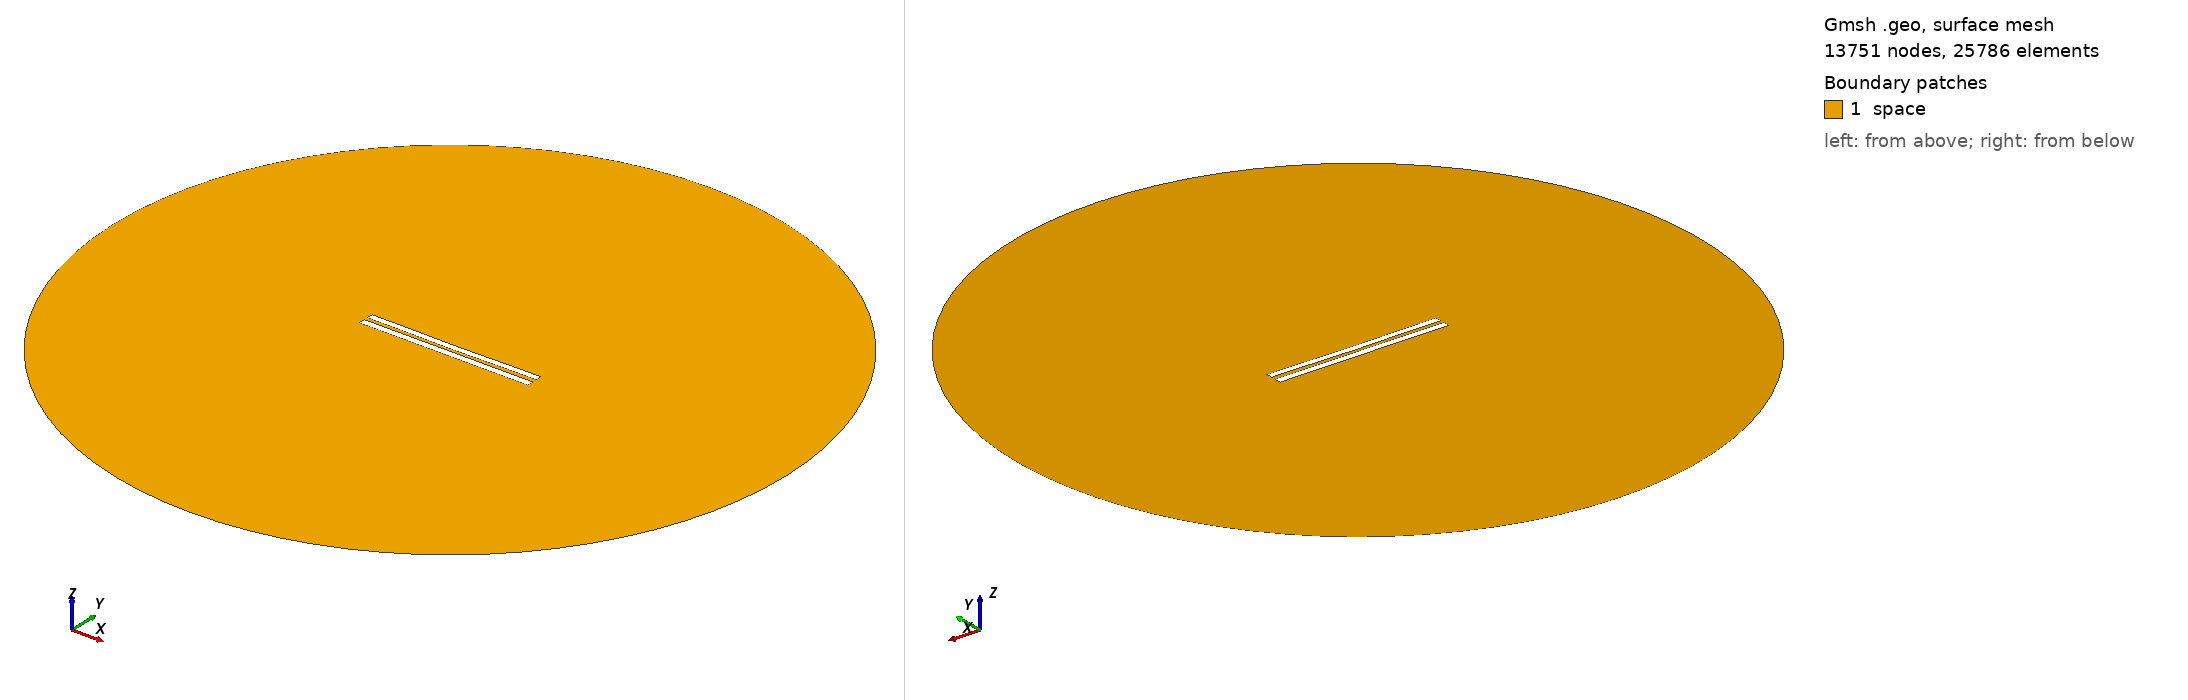

Gmsh geometry script, surface-meshed: 13751 nodes, 25786 surface elements. Boundary patches (legend numbers): 1 space. Left view from above one corner, right view from below the opposite corner. Legend entries are the model's physical surfaces. The drawing asked Gmsh for element sizes between 1% and 20% of the model's largest extent; the script's own settings can give other sizes.

=== 5389.geo (drawn) ===
//---------------------------------------
// Geometry kernel
//---------------------------------------

SetFactory("OpenCASCADE");



//---------------------------------------
// Parameters of the geometry
//---------------------------------------

// Overetch of the upper plate
overetch = 0.125;

// Distance between the plates
distance = 2.25;

// Discretization over the x axis (for the deformation)
nx = 50; 

// Length of the plate
L = 100 - overetch; 

// Number of modes
n = 4; 

// 1st mode coefficient
coeff(1) = 0.07499999999999998;
beta(1) = 0.596864 * 3.1415926535 / L;

// 2nd mode coefficient
coeff(2) = -0.15;
beta(2) = 1.49418 * 3.1415926535 / L;

// 3rd mode coefficient
coeff(3) = 0.0;
beta(3) = 2.50025 * 3.1415926535 / L;

// 4th mode coefficient
coeff(4) = 0.07499999999999998;
beta(4) = 3.49999 * 3.1415926535 / L;



//---------------------------------------
// Upper plate (deformed rectangle)
//---------------------------------------

// Coordiantes of the upper plate
xmin = -50;
xmax = 50 - overetch;

// Height of the upper plate
yheight = 4 - 2 * overetch;

// Indexes of the points
UpperID[] = {};
LowerID[] = {};
LeftID[] = {};
RightID[] = {};

// Point index
p = 1;

// Horizontal edges
For i In {1:nx}
    x = xmin + (i-1)*(xmax - xmin)/(nx-1);

    y_bottom = distance / 2 + overetch;
    For j In {1:n}
        C = (Cosh(beta(j)*L) + Cos(beta(j)*L)) / (Sinh(beta(j)*L) + Sin(beta(j)*L));
        y_bottom  = y_bottom + coeff(j) * (Cosh(beta(j)*(x+50)) - Cos(beta(j)*(x+50)) - C * (Sinh(beta(j)*(x+50)) - Sin(beta(j)*(x+50))));
    EndFor

    y_top = y_bottom + yheight;

    Point(p) = {x, y_top, 0, 1.0};
    UpperID[i] = p;
    p = p + 1;

    Point(p) = {x, y_bottom, 0, 1.0};
    LowerID[i] = p;
    p = p + 1;
EndFor

// Create point lists
UpperPts[] = {}; LowerPts[] = {};
For i In {1:nx}
  UpperPts[] += {UpperID[i]};
  LowerPts[] += {LowerID[i]};
EndFor

// Build splines
Spline(1) = {UpperPts[]};
Spline(2) = {LowerPts[]};
Line(3) = {LowerPts[nx-1], UpperPts[nx-1]};
Line(4) = {LowerPts[0], UpperPts[0]};

// Build the plane surface
Curve Loop(1) = {2, 3, -1, -4};
Plane Surface(1) = {1};



//---------------------------------------
// Lower plate (rectangle)
//---------------------------------------

// Vertices
Point(1001) = {-50, -1, 0, 1.0};
Point(1002) = { 50, -1, 0, 1.0};
Point(1003) = { 50,  -5, 0, 1.0};
Point(1004) = {-50,  -5, 0, 1.0};

// Edges
Line(5) = {1001, 1002};
Line(6) = {1002, 1003};
Line(7) = {1003, 1004};
Line(8) = {1004, 1001};

// Plane surface
Line Loop(2) = {5, 6, 7, 8};
Plane Surface(2) = {2}; 



//---------------------------------------
// Outer (fictious) boundary
//---------------------------------------

// Points
Point(1005) = {0, 0, 0};       // Center
Point(1006) = {200, 0, 0};     // Start point
Point(1007) = {0, 200, 0};     // 90 degrees
Point(1008) = {-200, 0, 0};    // 180 degrees
Point(1009) = {0, -200, 0};    // 270 degrees

// Circle arcs (each needs start, center, end)
Circle(9) = {1006, 1005, 1007};
Circle(10) = {1007, 1005, 1008};
Circle(11) = {1008, 1005, 1009};
Circle(12) = {1009, 1005, 1006};

// Plane surface for the entire domain
Curve Loop(3) = {9, 10, 11, 12};
Surface(3) = {3};

// Subtract the plates from the whole domain to obtain the actual domain where we want to solve the equations
BooleanDifference{ Surface{3}; Delete; }{ Surface{1}; Surface{2}; Delete; }




//---------------------------------------
// Transfinite Lines/Curves
//---------------------------------------

// Set the number of points on the boundaries
r = 7;

// Plates
Transfinite Curve {1, 2} = 50*r Using Progression 1;
Transfinite Curve {3, 4} = 2*r Using Progression 1;
Transfinite Line {5, 7} = 50*r Using Progression 1;
Transfinite Line {6, 8} = 2*r Using Progression 1;

// Outer boundary
Transfinite Line {9, 10, 11, 12} = 20 Using Progression 1;



//---------------------------------------
// Physical groups
//---------------------------------------                

// Physical curves (boundaries)
Physical Line("force_segment", 10) = {2};
Physical Line("upper_plate", 11) = {1, 3, 4};
Physical Line("lower_plate", 12) = {5, 6, 7, 8};
Physical Line("boundary", 20) = {9, 10, 11, 12};

// Physical Surfaces
Physical Surface("space", 30) = {3};



//---------------------------------------
// 6. Generate the Mesh
//---------------------------------------

// 2D mesh generation
Mesh 2;
